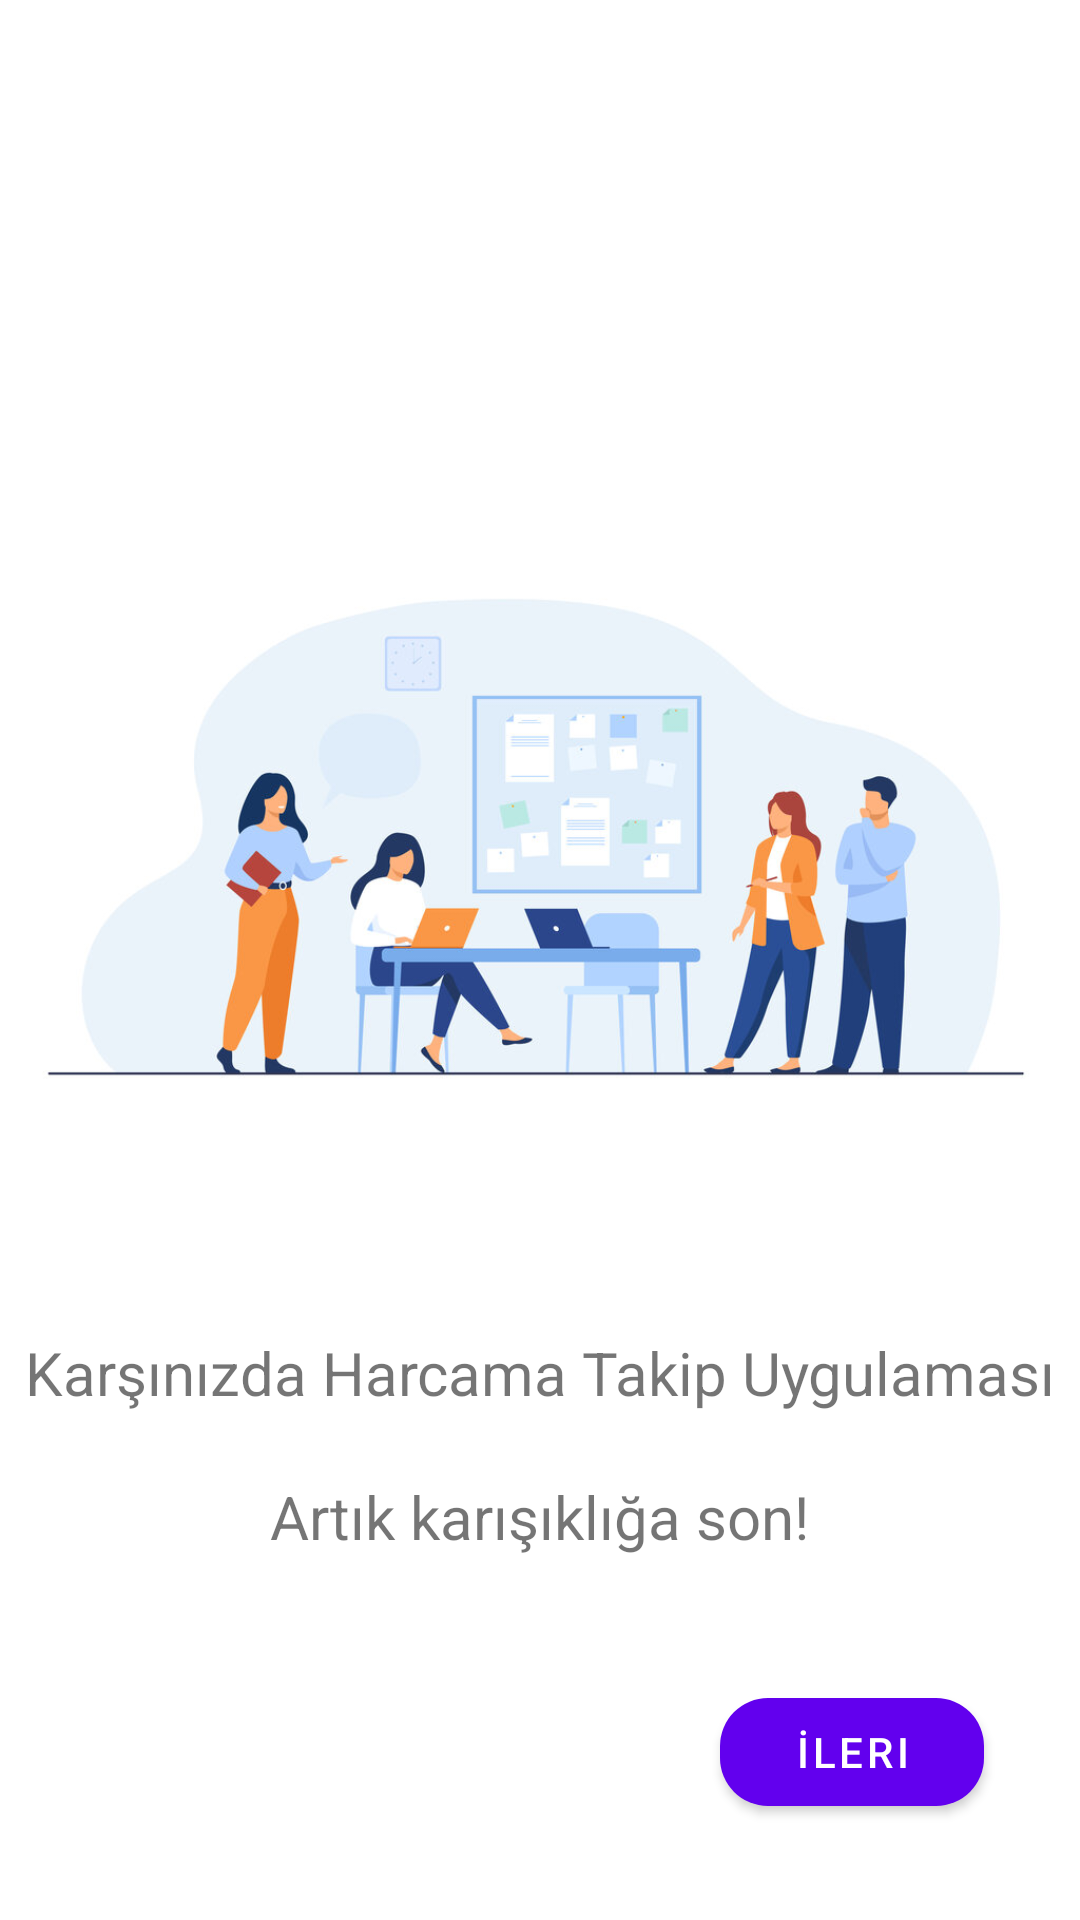

This screen was rendered from an Android layout file. Write that file and the resources it references.
<!-- AndroidManifest.xml: application theme Theme.HarcamaTakipApp -->
<!-- res/layout/fragment_first_screen.xml -->
<?xml version="1.0" encoding="utf-8"?>
<androidx.constraintlayout.widget.ConstraintLayout xmlns:android="http://schemas.android.com/apk/res/android"
    xmlns:app="http://schemas.android.com/apk/res-auto"
    xmlns:tools="http://schemas.android.com/tools"
    android:id="@+id/frameLayout5"
    android:layout_width="match_parent"
    android:layout_height="match_parent"
    tools:context=".fragments.onboarding.screens.FirstScreen">

    <ImageView
        android:id="@+id/imageView"
        android:layout_width="match_parent"
        android:layout_height="300dp"
        android:layout_marginTop="128dp"
        android:src="@drawable/rsz_screen1"
        app:layout_constraintEnd_toEndOf="parent"
        app:layout_constraintStart_toStartOf="parent"
        app:layout_constraintTop_toTopOf="parent"
        tools:ignore="ContentDescription" />

    <TextView
        android:id="@+id/textView3"
        android:layout_width="wrap_content"
        android:layout_height="wrap_content"
        android:layout_marginTop="16dp"
        android:text="@string/screen1_title"
        android:textSize="20sp"
        app:layout_constraintEnd_toEndOf="parent"
        app:layout_constraintStart_toStartOf="parent"
        app:layout_constraintTop_toBottomOf="@+id/imageView" />

    <TextView
        android:id="@+id/textView4"
        android:layout_width="wrap_content"
        android:layout_height="wrap_content"
        android:layout_marginTop="64dp"
        android:text="@string/screen1_desc"
        android:textSize="20sp"
        app:layout_constraintEnd_toEndOf="parent"
        app:layout_constraintStart_toStartOf="parent"
        app:layout_constraintTop_toBottomOf="@+id/imageView" />

    <com.google.android.material.button.MaterialButton
        app:cornerRadius="16dp"
        android:id="@+id/screen1_button"
        android:layout_width="wrap_content"
        android:layout_height="wrap_content"
        android:layout_marginEnd="32dp"
        android:layout_marginBottom="32dp"
        android:text="@string/next"
        android:textColor="@color/white"
        app:layout_constraintBottom_toBottomOf="parent"
        app:layout_constraintEnd_toEndOf="parent" />
</androidx.constraintlayout.widget.ConstraintLayout>
<!-- resources referenced by this layout -->
<resources>
  <color name="white">#FFFFFFFF</color>
  <!-- drawable rsz_screen1: jpg bitmap (drawable-v24, 80697 bytes) -->
  <string name="next">İleri</string>
  <string name="screen1_desc">Artık karışıklığa son!</string>
  <string name="screen1_title">Karşınızda Harcama Takip Uygulaması</string>
  <style name="Theme.HarcamaTakipApp" parent="Theme.MaterialComponents.DayNight.DarkActionBar">
          
          <item name="colorPrimary">@color/purple_500</item>
          <item name="colorPrimaryVariant">@color/purple_700</item>
          <item name="colorOnPrimary">@color/white</item>
          
          <item name="colorSecondary">@color/teal_200</item>
          <item name="colorSecondaryVariant">@color/teal_700</item>
          <item name="colorOnSecondary">@color/black</item>
          
          <item name="android:statusBarColor" tools:targetApi="l">?attr/colorPrimaryVariant</item>
          
      </style>
  <color name="purple_500">#FF6200EE</color>
  <color name="purple_700">#FF3700B3</color>
  <color name="teal_200">#FF03DAC5</color>
  <color name="teal_700">#FF018786</color>
  <color name="black">#FF000000</color>
</resources>
